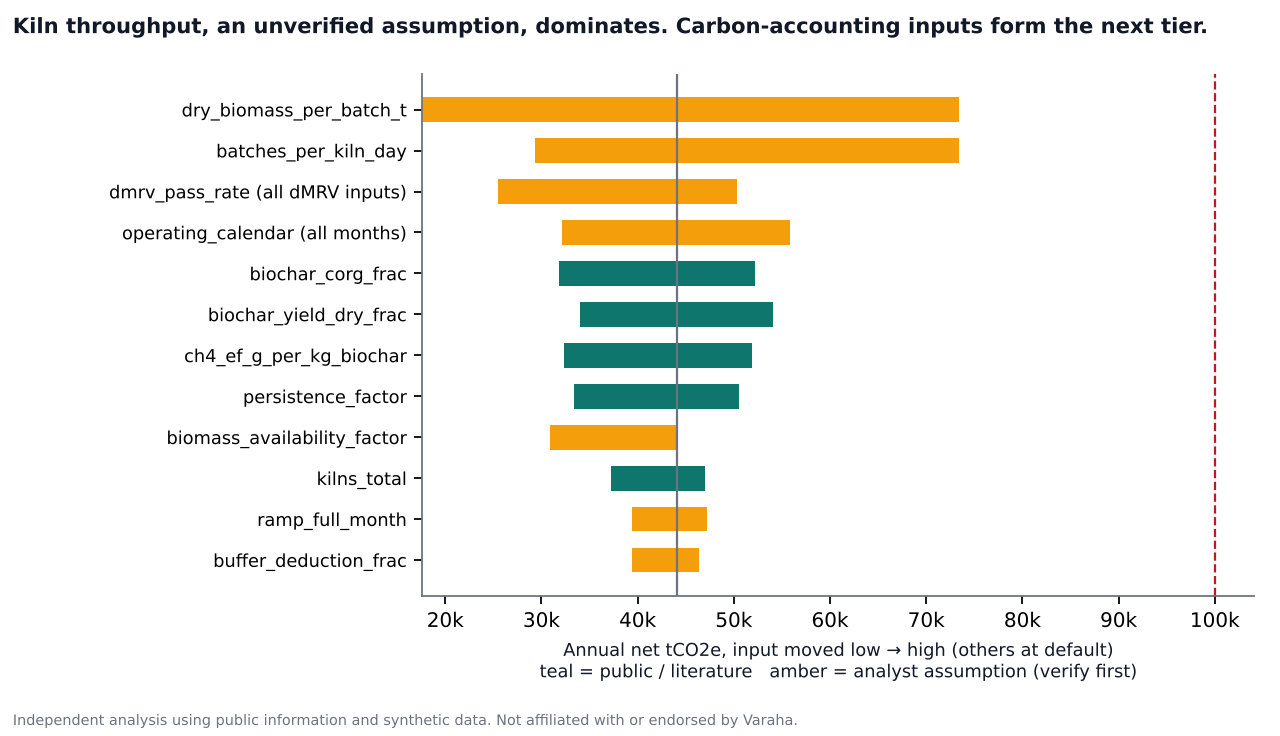

Data behind this chart, as committed beside it:
parameter, status, low, high, net_at_low, net_at_high, swing
dry_biomass_per_batch_t, ASSUMPTION – VERIFY, 0.6, 2.5, 17626, 73442, 55816
batches_per_kiln_day, ASSUMPTION – VERIFY, 1.0, 2.5, 29377, 73442, 44065
dmrv_pass_rate (all dMRV inputs), ASSUMPTION – VERIFY, 0.4992, 0.984, 25507, 50280, 24773
operating_calendar (all months), ASSUMPTION – VERIFY, 150.0, 240.0, 32163, 55834, 23671
biochar_corg_frac, LITERATURE, 0.55, 0.8, 31820, 52229, 20409
biochar_yield_dry_frac, LITERATURE, 0.17, 0.27, 34051, 54080, 20030
ch4_ef_g_per_kg_biochar, LITERATURE, 5.0, 30.0, 51858, 32377, 19481
persistence_factor, LITERATURE, 0.65, 0.89, 33351, 50494, 17144
biomass_availability_factor, ASSUMPTION – VERIFY, 0.7, 1.0, 30846, 44065, 13220
kilns_total, PUBLIC, 380.0, 480.0, 37211, 47003, 9792
ramp_full_month, ASSUMPTION – VERIFY, 3.0, 9.0, 47254, 39430, 7824
buffer_deduction_frac, ASSUMPTION – VERIFY, 0.0, 0.15, 46385, 39427, 6958
ramp_start_share, ASSUMPTION – VERIFY, 0.25, 0.7, 41094, 47780, 6686
relocation_downtime_days, ASSUMPTION – VERIFY, 2.0, 10.0, 46290, 40359, 5931
relocation_interval_days, ASSUMPTION – VERIFY, 60.0, 180.0, 40359, 45301, 4942
evidence_remediation_frac, ASSUMPTION – VERIFY, 0.0, 0.6, 41704, 46427, 4724
ev_temp_log, ASSUMPTION – VERIFY, 0.85, 0.99, 40993, 45295, 4302
ev_photo, ASSUMPTION – VERIFY, 0.9, 0.995, 41959, 44818, 2859
ev_char_weight, ASSUMPTION – VERIFY, 0.9, 0.995, 41959, 44818, 2859
ev_feed_weight, ASSUMPTION – VERIFY, 0.9, 0.995, 41959, 44818, 2859
quality_rejection_frac, ASSUMPTION – VERIFY, 0.005, 0.06, 44740, 42267, 2473
other_project_emissions_t_per_t_biochar, ASSUMPTION – VERIFY, 0.02, 0.1, 44900, 42674, 2226
ev_geotag, ASSUMPTION – VERIFY, 0.93, 0.998, 42576, 44602, 2026
ev_timestamp, ASSUMPTION – VERIFY, 0.95, 0.999, 42886, 44331, 1445
audit_rejection_frac, ASSUMPTION – VERIFY, 0.0, 0.03, 44511, 43175, 1335
ch4_gwp100, LITERATURE, 27.0, 29.8, 44483, 43314, 1169
